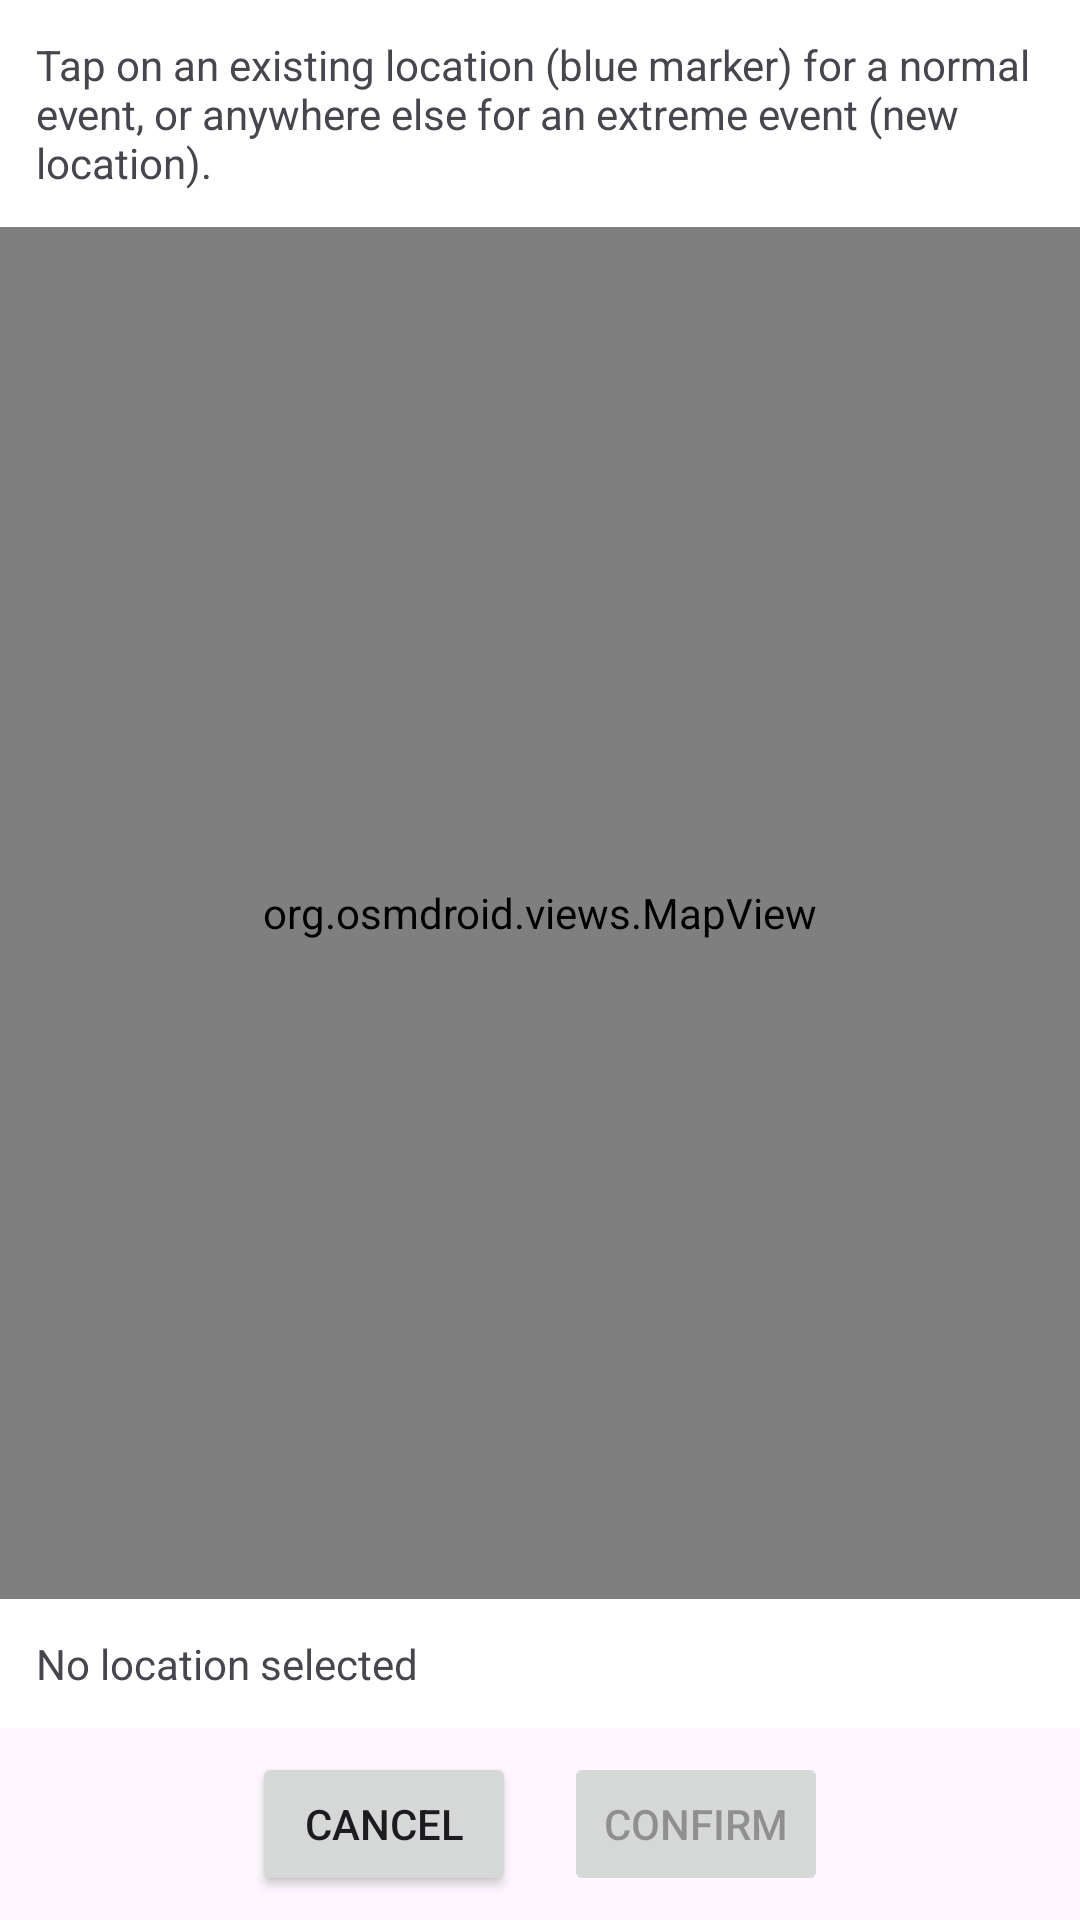

Here is an Android app screen rendered from its layout file. Give the layout XML and the strings, colors and styles it references.
<!-- AndroidManifest.xml: application theme Theme.Kaput -->
<!-- res/layout/fragment_location_map.xml -->
<?xml version="1.0" encoding="utf-8"?>
<androidx.constraintlayout.widget.ConstraintLayout xmlns:android="http://schemas.android.com/apk/res/android"
    xmlns:app="http://schemas.android.com/apk/res-auto"
    xmlns:tools="http://schemas.android.com/tools"
    android:id="@+id/locationMapLayout"
    android:layout_width="match_parent"
    android:layout_height="match_parent"
    tools:context=".fragments.LocationMapFragment">

    <TextView
        android:id="@+id/instructionText"
        android:layout_width="0dp"
        android:layout_height="wrap_content"
        android:padding="12dp"
        android:text="@string/map_instruction"
        android:textSize="14sp"
        android:background="@android:color/white"
        app:layout_constraintEnd_toEndOf="parent"
        app:layout_constraintStart_toStartOf="parent"
        app:layout_constraintTop_toTopOf="parent" />

    <org.osmdroid.views.MapView
        android:id="@+id/mapView"
        android:layout_width="0dp"
        android:layout_height="0dp"
        app:layout_constraintBottom_toTopOf="@+id/selectedLocationText"
        app:layout_constraintEnd_toEndOf="parent"
        app:layout_constraintStart_toStartOf="parent"
        app:layout_constraintTop_toBottomOf="@+id/instructionText" />

    <TextView
        android:id="@+id/selectedLocationText"
        android:layout_width="0dp"
        android:layout_height="wrap_content"
        android:padding="12dp"
        android:text="@string/no_location_selected"
        android:textSize="14sp"
        android:background="@android:color/white"
        app:layout_constraintBottom_toTopOf="@+id/buttonLayout"
        app:layout_constraintEnd_toEndOf="parent"
        app:layout_constraintStart_toStartOf="parent" />

    <LinearLayout
        android:id="@+id/buttonLayout"
        android:layout_width="0dp"
        android:layout_height="wrap_content"
        android:orientation="horizontal"
        android:padding="8dp"
        android:gravity="center"
        app:layout_constraintBottom_toBottomOf="parent"
        app:layout_constraintEnd_toEndOf="parent"
        app:layout_constraintStart_toStartOf="parent">

        <Button
            android:id="@+id/cancelButton"
            android:layout_width="wrap_content"
            android:layout_height="wrap_content"
            android:layout_marginEnd="16dp"
            android:text="@string/cancel" />

        <Button
            android:id="@+id/confirmButton"
            android:layout_width="wrap_content"
            android:layout_height="wrap_content"
            android:text="@string/confirm"
            android:enabled="false" />

    </LinearLayout>

</androidx.constraintlayout.widget.ConstraintLayout>
<!-- resources referenced by this layout -->
<resources>
  <string name="cancel">Cancel</string>
  <string name="confirm">Confirm</string>
  <string name="map_instruction">Tap on an existing location (blue marker) for a normal event, or anywhere else for an extreme event (new location).</string>
  <string name="no_location_selected">No location selected</string>
  <style name="Theme.Kaput" parent="Base.Theme.Kaput" />
  <style name="Base.Theme.Kaput" parent="Theme.Material3.DayNight.NoActionBar">
          
          
      </style>
</resources>
